pico-8 play session: no input (idle), after a click and taps of 🅾, ❎, 🅾+❎, 🅾 in the second before t = 0

[t = 1 s] idle ~1s (no d-pad/buttons)
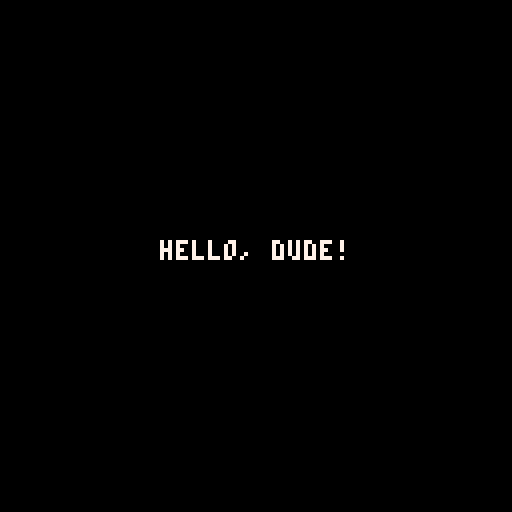

pico-8 cartridge
version 42
__lua__
function _draw()
	cls()
	print("hello, dude!", 40, 60, 7)
end
__gfx__
00000000000000000000000000000000000000000000000000000000000000000000000000000000000000000000000000000000000000000000000000000000
00000000000000000000000000000000000000000000000000000000000000000000000000000000000000000000000000000000000000000000000000000000
00700700000000000000000000000000000000000000000000000000000000000000000000000000000000000000000000000000000000000000000000000000
00077000000000000000000000000000000000000000000000000000000000000000000000000000000000000000000000000000000000000000000000000000
00077000000000000000000000000000000000000000000000000000000000000000000000000000000000000000000000000000000000000000000000000000
00700700000000000000000000000000000000000000000000000000000000000000000000000000000000000000000000000000000000000000000000000000
